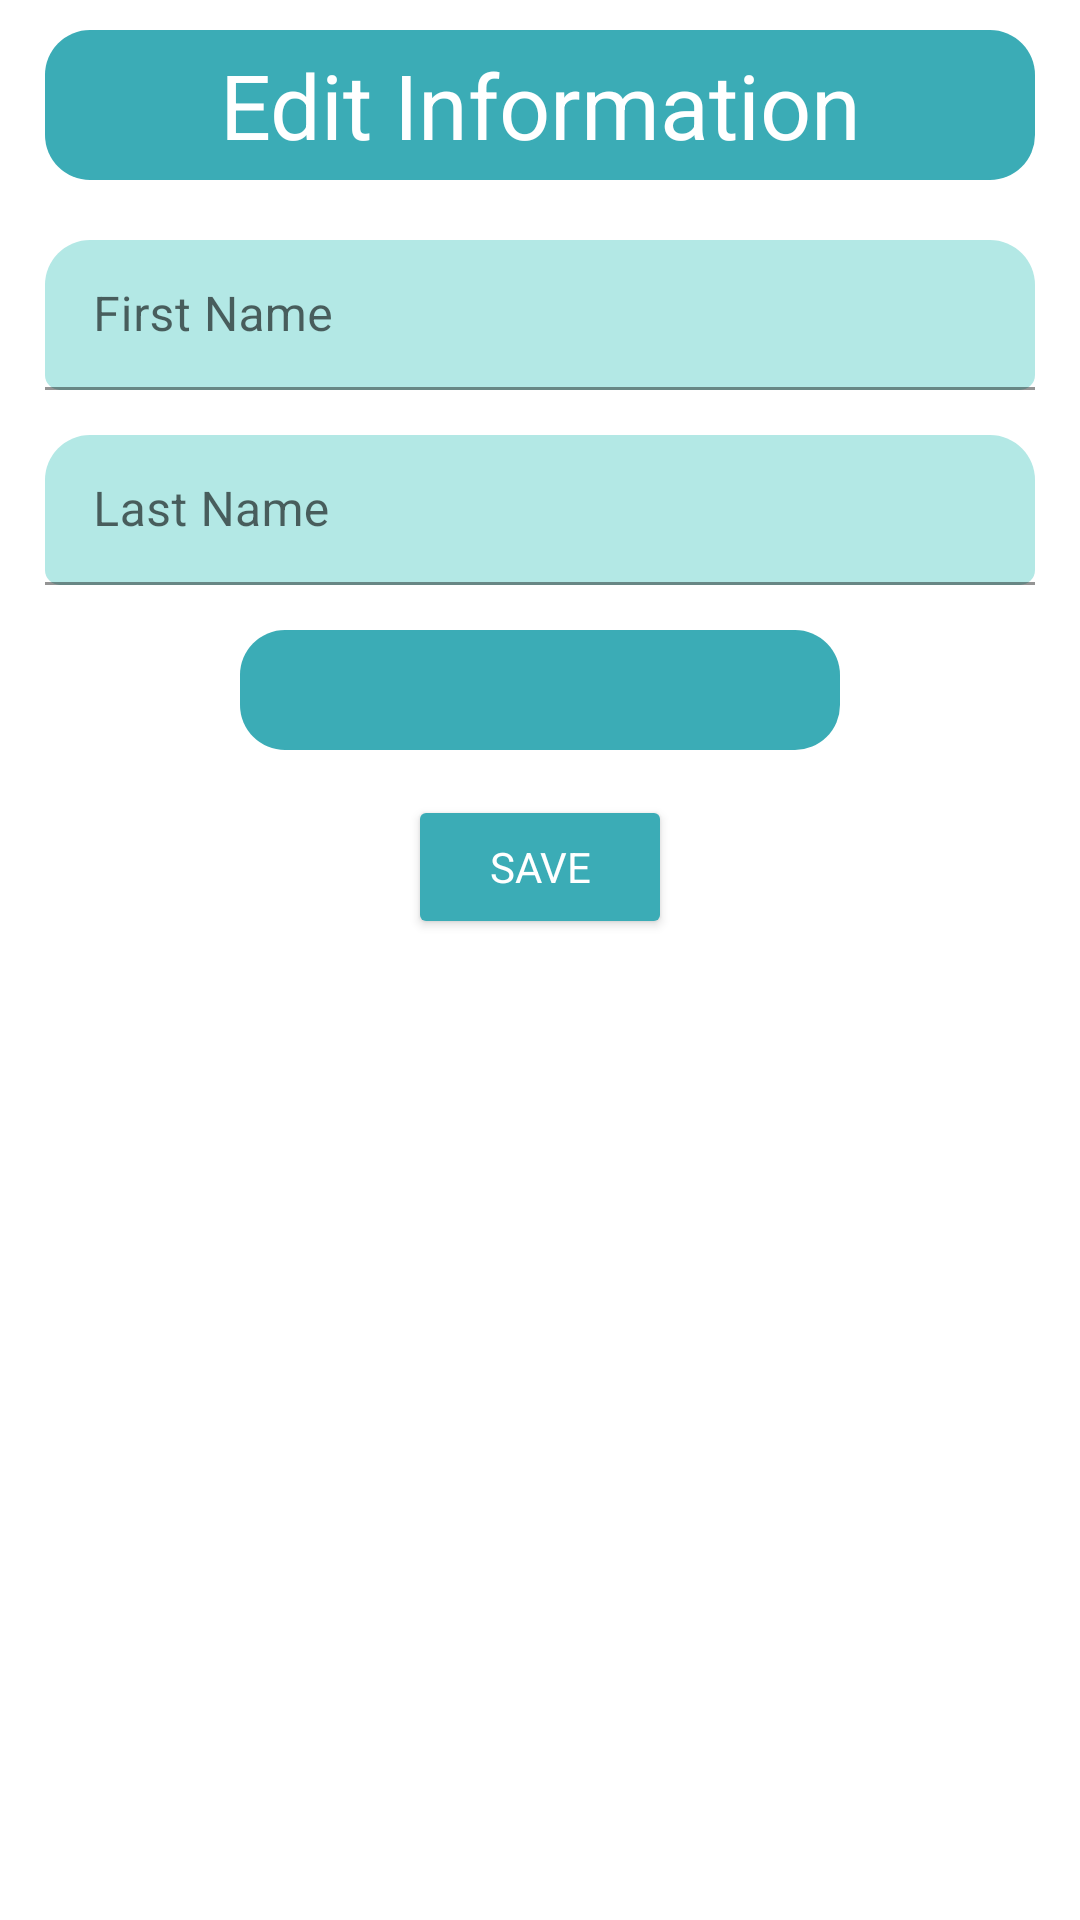

Reconstruct the res/layout file that produces this screen, plus the resources it refers to.
<!-- AndroidManifest.xml: application theme Theme.TaskMaster -->
<!-- res/layout/activity_edit_user_details.xml -->
<?xml version="1.0" encoding="utf-8"?>
<androidx.constraintlayout.widget.ConstraintLayout xmlns:android="http://schemas.android.com/apk/res/android"
    xmlns:app="http://schemas.android.com/apk/res-auto"
    xmlns:tools="http://schemas.android.com/tools"
    android:layout_width="match_parent"
    android:layout_height="match_parent"
    tools:context=".Auth.LoginActivity">


    <TextView
        android:id="@+id/edit_info_text"
        android:layout_width="match_parent"
        android:layout_height="50dp"
        android:layout_marginTop="10dp"
        android:layout_marginStart="15dp"
        android:layout_marginEnd="15dp"
        android:background="@drawable/rounded_edit_text_teal"
        android:fontFamily="serif"
        android:gravity="center"
        android:text="Edit Information"
        android:textColor="@color/white"
        android:textSize="30sp"
        app:layout_constraintEnd_toEndOf="parent"
        app:layout_constraintTop_toTopOf="parent" />

    <com.google.android.material.textfield.TextInputLayout
        android:id="@+id/styledEditTextFirstName"
        android:layout_height="wrap_content"
        app:layout_constraintTop_toBottomOf="@id/edit_info_text"
        android:layout_width="match_parent">
        <EditText
            android:id="@+id/edit_first_name_box"
            android:layout_width="match_parent"
            android:layout_height="50dp"
            android:layout_marginTop="20dp"
            android:layout_marginStart="15dp"
            android:layout_marginEnd="15dp"
            android:autofillHints="emailAddress"
            android:background="@drawable/half_rounded_edit_text"
            android:fontFamily="serif"
            android:gravity="center_vertical"
            android:hint="First Name"
            android:inputType="text"
            android:textColorHighlight="@color/teal_200"
            android:textColorHint="#3BACB6"

            />
    </com.google.android.material.textfield.TextInputLayout>

    <com.google.android.material.textfield.TextInputLayout
        android:id="@+id/styledEditTextLastName"
        android:layout_height="wrap_content"
        app:layout_constraintTop_toBottomOf="@id/styledEditTextFirstName"
        android:layout_width="match_parent">
        <EditText
            android:id="@+id/edit_last_name_box"
            android:layout_width="match_parent"
            android:layout_height="50dp"
            android:layout_marginTop="15dp"
            android:layout_marginStart="15dp"
            android:layout_marginEnd="15dp"
            android:autofillHints="emailAddress"
            android:background="@drawable/half_rounded_edit_text"
            android:fontFamily="serif"
            android:gravity="center_vertical"
            android:hint="Last Name"
            android:inputType="text"
            android:textColorHighlight="@color/teal_200"
            android:textColorHint="#3BACB6"

            />
    </com.google.android.material.textfield.TextInputLayout>


    <Spinner
        android:id="@+id/edit_task_team_spinner"
        android:layout_width="200dp"
        android:layout_height="40dp"
        android:layout_marginTop="15dp"
        android:layout_marginStart="50dp"
        android:background="@drawable/rounded_edit_text_teal"
        android:layout_marginEnd="50dp"
        android:fontFamily="serif"
        app:layout_constraintTop_toBottomOf="@+id/styledEditTextLastName"
        app:layout_constraintEnd_toEndOf="parent"
        app:layout_constraintStart_toStartOf="parent"
        tools:layout_editor_absoluteX="16dp" />

    <Button
        android:id="@+id/edit_button"
        android:layout_width="wrap_content"
        android:layout_height="wrap_content"
        android:layout_marginTop="15dp"
        android:backgroundTint="#3BACB6"
        android:fontFamily="serif"
        android:text="Save"
        app:layout_constraintTop_toBottomOf="@+id/edit_task_team_spinner"
        android:gravity="center"
        app:layout_constraintEnd_toEndOf="parent"
        app:layout_constraintStart_toStartOf="parent"
        android:textColor="@color/white" />



    <ProgressBar
        android:id="@+id/loading"
        android:layout_width="match_parent"
        android:layout_height="wrap_content"
        app:layout_constraintTop_toBottomOf="@+id/edit_info_text"
        android:visibility="invisible"
        />




</androidx.constraintlayout.widget.ConstraintLayout>
<!-- resources referenced by this layout -->
<resources>
  <color name="teal_200">#FF03DAC5</color>
  <color name="white">#FFFFFFFF</color>
  <!-- drawable half_rounded_edit_text (drawable) -->
  <?xml version="1.0" encoding="utf-8"?>
  
  <shape  xmlns:android="http://schemas.android.com/apk/res/android"
      android:shape="rectangle" android:padding="10dp">
      <solid android:color="#B3E8E5" />
      <corners
          android:bottomRightRadius="5dp"
          android:bottomLeftRadius="5dp"
          android:topLeftRadius="15dp"
          android:topRightRadius="15dp" />
  </shape>
  <!-- drawable rounded_edit_text_teal (drawable) -->
  <?xml version="1.0" encoding="utf-8"?>
  
  <shape  xmlns:android="http://schemas.android.com/apk/res/android"
      android:shape="rectangle" android:padding="10dp">
      <solid android:color="#3BACB6" />
      <corners
          android:bottomRightRadius="15dp"
          android:bottomLeftRadius="15dp"
          android:topLeftRadius="15dp"
          android:topRightRadius="15dp" />
  </shape>
  <style name="Theme.TaskMaster" parent="Theme.MaterialComponents.DayNight.DarkActionBar">
          
          <item name="colorPrimary">#005555</item>
          <item name="colorPrimaryVariant" />
          <item name="colorOnPrimary">@color/white</item>
          
          <item name="colorSecondary">@color/teal_200</item>
          <item name="colorSecondaryVariant">@color/teal_700</item>
          <item name="colorOnSecondary">@color/black</item>
          
          <item name="android:statusBarColor">@color/black</item>
          
          <item name="fontFamily">@font/serif_regular</item>
          <item name="android:windowActionBarOverlay">true</item>
      </style>
  <color name="teal_700">#FF018786</color>
  <color name="black">#FF000000</color>
</resources>
